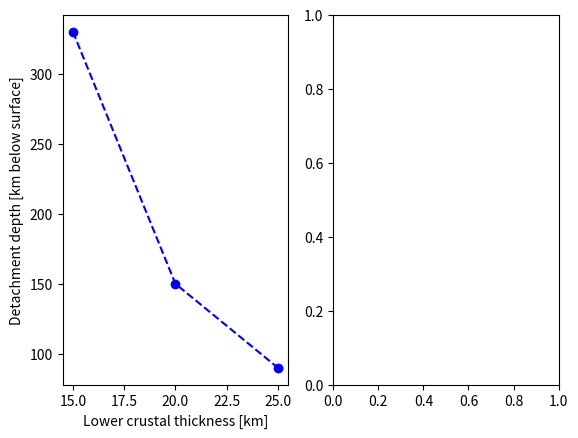

Python code for this plot: (Note: this script raises an exception after producing the figure.)
from matplotlib import pyplot as plt

labels = ["15 km", "20 km", "25 km"]
depths = [330, 150, 90]
x = [15, 20, 25]
t = [25, 9.9, 5.8]
fig, ax = plt.subplots(1, 2)
ax[0].plot(x, depths, 'bo--')
ax[0].set_xlabel("Lower crustal thickness [km]")
ax[0].set_ylabel("Detachment depth [km below surface]")
ax[0].grid(b=True)
ax[0].legend()
ax[0].invert_yaxis()
ax[1].plot(x, t, 'ko--')
ax[1].set_xlabel("Lower crustal thickness [km]")
ax[1].set_ylabel("Moment of detachment [Myr]")
ax[1].grid(b=True)
ax[1].legend()
plt.show()
